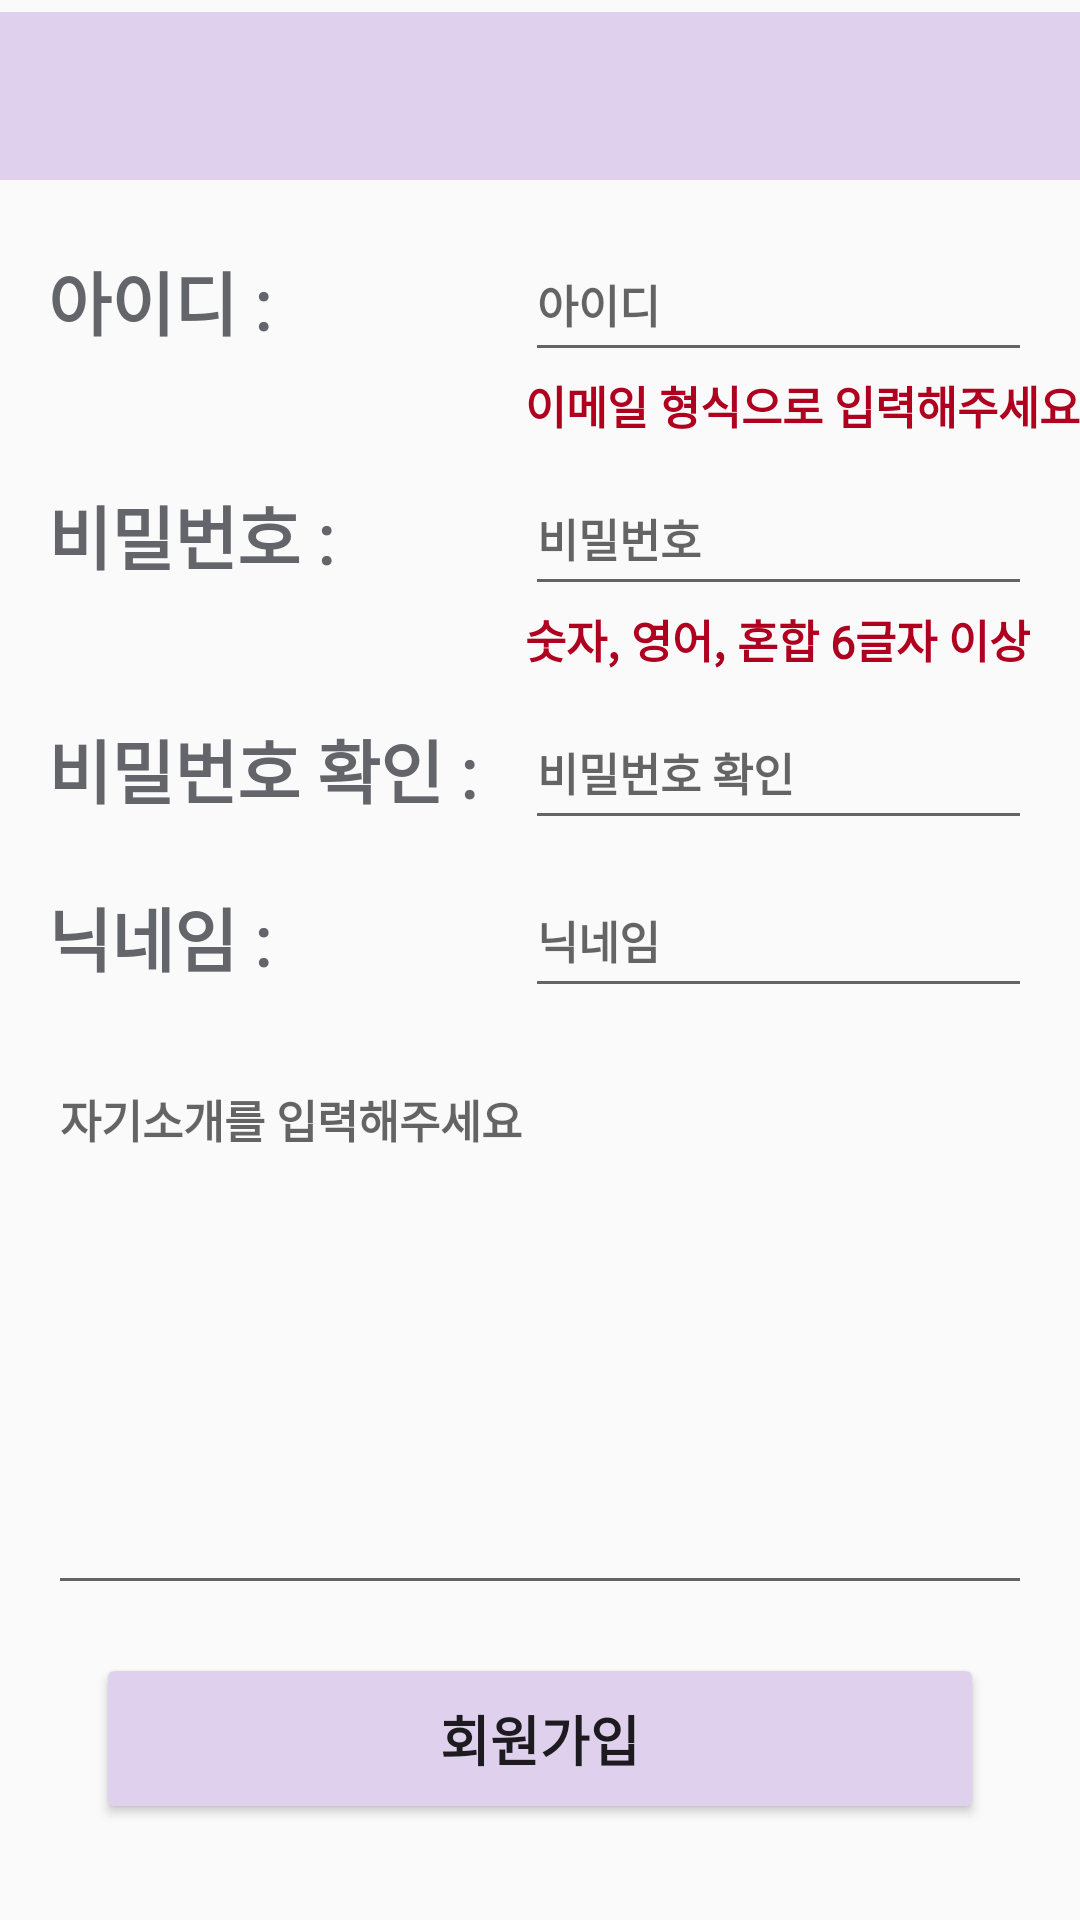

Layout XML and referenced resources for this Android screen:
<!-- AndroidManifest.xml: application theme AppTheme -->
<!-- res/layout/activity_register.xml -->
<?xml version="1.0" encoding="utf-8"?>

<androidx.constraintlayout.widget.ConstraintLayout xmlns:android="http://schemas.android.com/apk/res/android"
    xmlns:app="http://schemas.android.com/apk/res-auto"
    xmlns:tools="http://schemas.android.com/tools"
    android:layout_width="match_parent"
    android:layout_height="match_parent"
    tools:context=".RegisterActivity">

    <androidx.appcompat.widget.Toolbar
        android:id="@+id/toolbar6"
        android:layout_width="match_parent"
        android:layout_height="wrap_content"
        android:layout_marginTop="4dp"
        android:background="@color/lightpurple"
        android:minHeight="?attr/actionBarSize"
        android:theme="?attr/actionBarTheme"
        app:layout_constraintTop_toTopOf="parent"
        tools:layout_editor_absoluteX="0dp" />

    <EditText
        android:id="@+id/edit_id"
        android:layout_width="0dp"
        android:layout_height="wrap_content"
        android:layout_marginStart="16dp"
        android:layout_marginTop="16dp"
        android:layout_marginEnd="16dp"
        android:ems="10"
        android:fontFamily="@font/nanumbarunpen"
        android:hint="아이디"
        android:inputType="textPersonName"
        android:minHeight="48dp"
        android:textSize="15dp"
        android:textStyle="bold"
        app:layout_constraintEnd_toEndOf="parent"
        app:layout_constraintStart_toEndOf="@+id/textView3"
        app:layout_constraintTop_toBottomOf="@+id/toolbar6" />

    <EditText
        android:id="@+id/edit_pw"
        android:layout_width="0dp"
        android:layout_height="wrap_content"
        android:layout_marginTop="8dp"
        android:ems="10"
        android:fontFamily="@font/nanumbarunpen"
        android:hint="비밀번호"
        android:inputType="textPassword"
        android:minHeight="48dp"
        android:textSize="15dp"
        android:textStyle="bold"
        app:layout_constraintEnd_toEndOf="@+id/edit_id"
        app:layout_constraintStart_toStartOf="@+id/edit_id"
        app:layout_constraintTop_toBottomOf="@+id/textView6" />

    <EditText
        android:id="@+id/edit_pw_re"
        android:layout_width="0dp"
        android:layout_height="wrap_content"
        android:layout_marginTop="8dp"
        android:height="50dp"
        android:ems="10"
        android:fontFamily="@font/nanumbarunpen"
        android:hint="비밀번호 확인"
        android:inputType="textPassword"
        android:minHeight="48dp"
        android:textSize="15dp"
        android:textStyle="bold"
        app:layout_constraintEnd_toEndOf="@+id/edit_id"
        app:layout_constraintStart_toStartOf="@+id/edit_id"
        app:layout_constraintTop_toBottomOf="@+id/textView7" />

    <EditText
        android:id="@+id/name"
        android:layout_width="0dp"
        android:layout_height="wrap_content"
        android:layout_marginTop="8dp"
        android:height="50dp"
        android:ems="10"
        android:fontFamily="@font/nanumbarunpen"
        android:hint="닉네임"
        android:inputType="textPersonName|text"
        android:minHeight="48dp"
        android:textSize="15dp"
        android:textStyle="bold"
        app:layout_constraintEnd_toEndOf="@+id/edit_id"
        app:layout_constraintStart_toStartOf="@+id/edit_id"
        app:layout_constraintTop_toBottomOf="@+id/edit_pw_re" />

    <EditText
        android:id="@+id/edit_introduce"
        android:layout_width="0dp"
        android:layout_height="0dp"
        android:layout_marginTop="16dp"
        android:layout_marginBottom="16dp"
        android:ems="10"
        android:fontFamily="@font/nanumbarunpen"
        android:gravity="start|top"
        android:hint="자기소개를 입력해주세요"
        android:inputType="textMultiLine"
        android:textSize="15dp"
        android:textStyle="bold"
        app:layout_constraintBottom_toTopOf="@+id/btn_register2"
        app:layout_constraintEnd_toEndOf="@+id/edit_id"
        app:layout_constraintStart_toStartOf="@+id/textView15"
        app:layout_constraintTop_toBottomOf="@+id/name" />

    <Button
        android:id="@+id/btn_register2"
        android:layout_width="0dp"
        android:layout_height="57dp"
        android:layout_marginStart="32dp"
        android:layout_marginEnd="32dp"
        android:layout_marginBottom="32dp"
        android:backgroundTint="#DFD1ED"
        android:fontFamily="@font/nanumbarunpen"
        android:text="회원가입"
        android:textSize="18dp"
        android:textStyle="bold"
        app:layout_constraintBottom_toBottomOf="parent"
        app:layout_constraintEnd_toEndOf="parent"
        app:layout_constraintStart_toStartOf="parent" />

    <TextView
        android:id="@+id/textView3"
        android:layout_width="wrap_content"
        android:layout_height="wrap_content"
        android:fontFamily="@font/nanumbarunpen"
        android:text="비밀번호 확인 :"
        android:textColor="#64656A"
        android:textSize="23dp"
        android:textStyle="bold"
        app:layout_constraintBottom_toBottomOf="@+id/edit_pw_re"
        app:layout_constraintStart_toStartOf="@+id/textView4"
        app:layout_constraintTop_toTopOf="@+id/edit_pw_re" />

    <TextView
        android:id="@+id/textView15"
        android:layout_width="wrap_content"
        android:layout_height="wrap_content"
        android:fontFamily="@font/nanumbarunpen"
        android:text="닉네임 :"
        android:textColor="#64656A"
        android:textSize="23dp"
        android:textStyle="bold"
        app:layout_constraintBottom_toBottomOf="@+id/name"
        app:layout_constraintStart_toStartOf="@+id/textView3"
        app:layout_constraintTop_toTopOf="@+id/name" />

    <TextView
        android:id="@+id/textView4"
        android:layout_width="wrap_content"
        android:layout_height="wrap_content"
        android:fontFamily="@font/nanumbarunpen"
        android:text="비밀번호 :"
        android:textColor="#64656A"
        android:textSize="23dp"
        android:textStyle="bold"
        app:layout_constraintBottom_toBottomOf="@+id/edit_pw"
        app:layout_constraintStart_toStartOf="@+id/textView5"
        app:layout_constraintTop_toTopOf="@+id/edit_pw" />

    <TextView
        android:id="@+id/textView5"
        android:layout_width="wrap_content"
        android:layout_height="wrap_content"
        android:layout_marginStart="16dp"
        android:fontFamily="@font/nanumbarunpen"
        android:text="아이디 :"
        android:textColor="#64656A"
        android:textSize="23dp"
        android:textStyle="bold"
        app:layout_constraintBottom_toBottomOf="@+id/edit_id"
        app:layout_constraintStart_toStartOf="parent"
        app:layout_constraintTop_toTopOf="@+id/edit_id" />

    <TextView
        android:id="@+id/textView6"
        android:layout_width="0dp"
        android:layout_height="wrap_content"
        android:fontFamily="@font/nanumbarunpen"
        android:text="이메일 형식으로 입력해주세요"
        android:textColor="@color/design_default_color_error"
        android:textSize="15dp"
        android:textStyle="bold"
        app:layout_constraintStart_toStartOf="@+id/edit_id"
        app:layout_constraintTop_toBottomOf="@+id/edit_id" />

    <TextView
        android:id="@+id/textView7"
        android:layout_width="0dp"
        android:layout_height="wrap_content"
        android:fontFamily="@font/nanumbarunpen"
        android:text="숫자, 영어, 혼합 6글자 이상"
        android:textColor="@color/design_default_color_error"
        android:textSize="15dp"
        android:textStyle="bold"
        app:layout_constraintStart_toStartOf="@+id/edit_pw"
        app:layout_constraintTop_toBottomOf="@+id/edit_pw" />


</androidx.constraintlayout.widget.ConstraintLayout>
<!-- resources referenced by this layout -->
<resources>
  <color name="lightpurple">#DFD1ED</color>
  <style name="AppTheme" parent="Theme.AppCompat.Light.NoActionBar">
          
          <item name="colorPrimary">#FFFFFF</item>
          <item name="colorPrimaryDark">#FFFFFF</item>
          <item name="colorAccent">@color/colorAccent</item>
          <item name="android:statusBarColor">@android:color/transparent</item>
          <item name="android:windowLightStatusBar">true</item>
      </style>
  <color name="colorAccent">#D81B60</color>
</resources>
